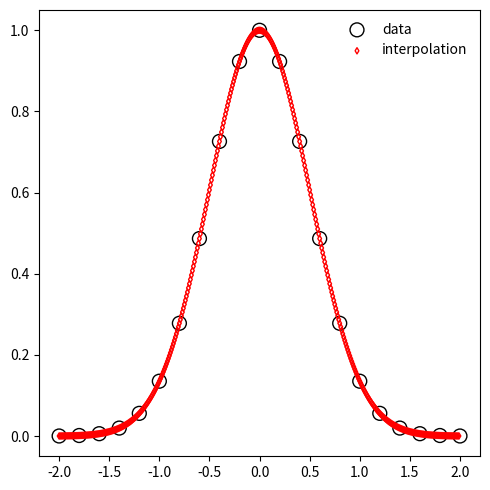

Here is the Python script that generated this plot:
# -*- encoding: utf-8 -*-
import numpy as np
from bisect import bisect_left
import matplotlib.pyplot as plt

class ExampleData:
    '''Lorentian example data'''
    data:np.ndarray = np.array([[-1, 0.038], 
                     [-0.8, 0.058], 
                     [-0.60, 0.10], 
                     [-0.4,0.20], 
                     [-0.2, 0.50], 
                     [0, 1], 
                     [0.2, 0.5], 
                     [0.4, 0.2], 
                     [0.6, 0.1], 
                     [0.8, 0.058], 
                     [1, 0.038]])
    
    def __init__(self):
        pass

    @classmethod
    def show_data(cls):
        fig, ax = plt.subplots(1, 1, figsize=(5,5))
        ax.scatter(cls.data[:,0], cls.data[:,1], facecolor='none', edgecolors='#800000', marker='d', s=100)
        ax.plot(cls.data[:,0], cls.data[:,1], linewidth=2.2, c='#000080')
        plt.tight_layout()
        plt.show()


class CubicSpline:
    def __init__(self, data: np.ndarray):
        self.data = data
        self.coef = self.get_coef()

    def get_mat(self, bc: str = "not-a-knot") -> np.ndarray:
        n = len(self.data) - 1  # number of intervals
        mat = np.zeros((4 * n, 4 * n))
        rhs = np.zeros(4 * n)

        for i in range(n):
            x = self.data[i, 0]
            mat[2 * i, 4 * i : 4 * i + 4] = [1, x, x**2, x**3]
            rhs[2 * i] = self.data[i, 1]

            x = self.data[i + 1, 0]
            mat[2 * i + 1, 4 * i : 4 * i + 4] = [1, x, x**2, x**3]
            rhs[2 * i + 1] = self.data[i + 1, 1]

        for i in range(n - 1):
            x = self.data[i + 1, 0]

            row = 2 * n + 2 * i
            mat[row, 4 * i : 4 * i + 4] = [0, 1, 2 * x, 3 * x**2]
            mat[row, 4 * (i + 1) : 4 * (i + 1) + 4] = [0, -1, -2 * x, -3 * x**2]

            row = 2 * n + 2 * i + 1
            mat[row, 4 * i : 4 * i + 4] = [0, 0, 2, 6 * x]
            mat[row, 4 * (i + 1) : 4 * (i + 1) + 4] = [0, 0, -2, -6 * x]

        if bc == "not-a-knot":
            x0 = self.data[1, 0]
            mat[-2, :4] = [0, 0, 0, 6]
            mat[-2, 4:8] = [0, 0, 0, -6]

            xn = self.data[-2, 0]
            mat[-1, -8:-4] = [0, 0, 0, 6]
            mat[-1, -4:] = [0, 0, 0, -6]
        elif bc == "natural":
            mat[-2, :4] = [0, 0, 2, 6 * self.data[0, 0]]
            mat[-1, -4:] = [0, 0, 2, 6 * self.data[-1, 0]]
        elif bc == "clamped":
            raise NotImplementedError("Clamped boundary condition not implemented")

        return mat, rhs

    def get_coef(self) -> np.ndarray:
        mat, rhs = self.get_mat()
        coef = np.linalg.solve(mat, rhs)  # numerically stabler than inv
        return coef

    def interpolate(self, x: float) -> float:
        if x < self.data[0, 0] or x > self.data[-1, 0]:
            raise ValueError("x out of bounds")
        idx = bisect_left(self.data[:, 0], x) - 1
        idx = max(0, idx)  # Ensure idx >= 0
        a, b, c, d = self.coef[4 * idx : 4 * idx + 4]
        return a + b * x + c * x**2 + d * x**3
    

if __name__ == "__main__":
    gaussian = lambda x: np.exp(-2. * x**2)
    x = np.arange(-2, 2+0.2, 0.2)
    y = np.array([gaussian(ii) for ii in x])
    data = np.hstack((x[:,None], y[:,None]))

    cc = CubicSpline(data)
    vals = np.arange(-2, 2, 0.01)
    res = []
    for val in vals:
        res.append(cc.interpolate(val))

    fig, ax = plt.subplots(1, 1, figsize=(5,5))
    ax.scatter(data[:,0], data[:,1], s=100, marker='o', facecolor='none', edgecolors='black', label="data")
    ax.scatter(vals, res, s=10, marker='d', facecolor='none', edgecolors='red', label="interpolation")
    plt.legend(frameon=False)
    plt.tight_layout()
    plt.show()



